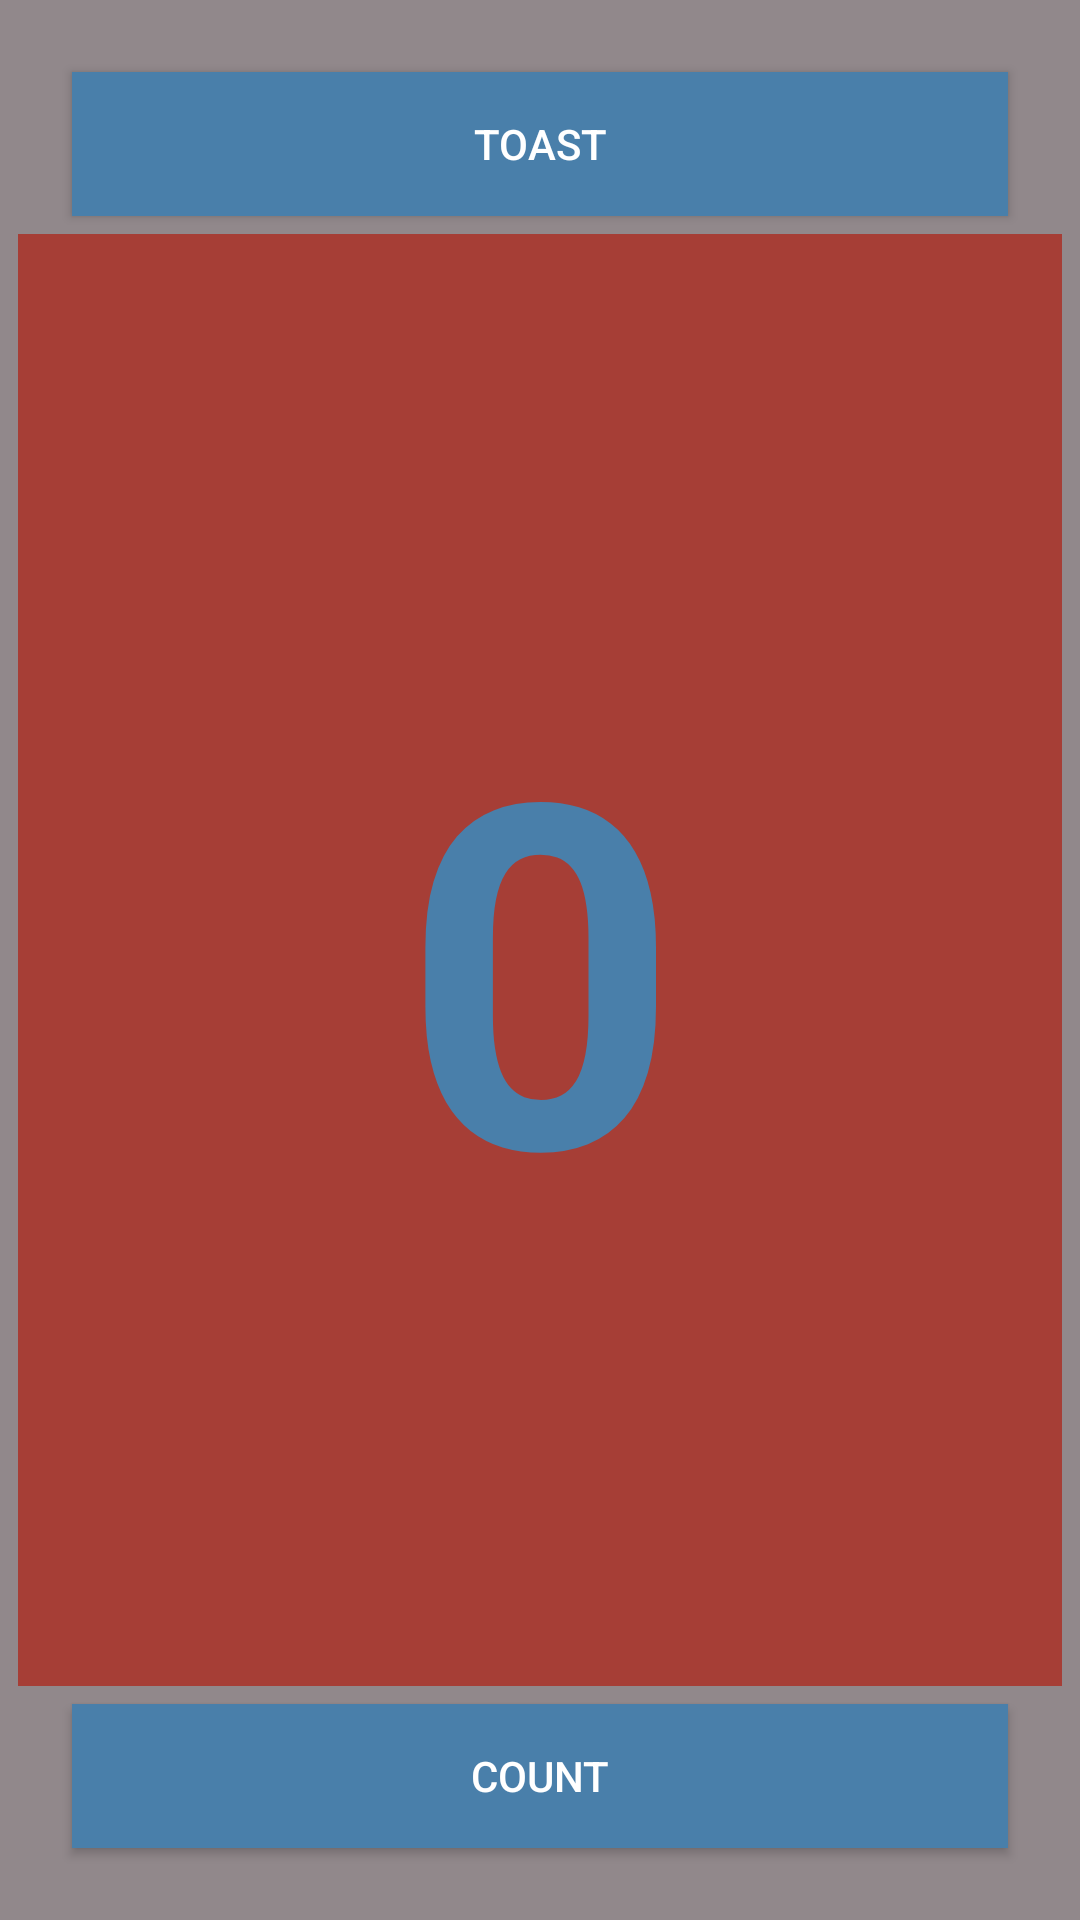

The Android layout XML behind this screen, and the referenced resources:
<!-- AndroidManifest.xml: application theme Theme.Andersen2 -->
<!-- res/layout/activty_1_2_a.xml -->
<?xml version="1.0" encoding="utf-8"?>
<androidx.constraintlayout.widget.ConstraintLayout xmlns:android="http://schemas.android.com/apk/res/android"
    xmlns:app="http://schemas.android.com/apk/res-auto"
    xmlns:tools="http://schemas.android.com/tools"
    android:layout_width="match_parent"
    android:background="@color/my_color_3"
    android:layout_height="match_parent"
    tools:context=".MainActivity">

    <TextView
        android:id="@+id/tv_show_count"
        android:layout_width="0dp"
        android:layout_height="0dp"
        android:text="@string/count_initial_value"
        android:textAlignment="center"
        android:textColor="@color/colorPrimary"
        android:textSize="160sp"
        android:textStyle="bold"
        android:background="@color/my_color_4"
        android:layout_margin="6dp"
        android:gravity="center"
        app:layout_constraintBottom_toTopOf="@+id/button_count"
        app:layout_constraintEnd_toEndOf="parent"
        app:layout_constraintHorizontal_bias="0.497"
        app:layout_constraintLeft_toLeftOf="parent"
        app:layout_constraintRight_toRightOf="parent"
        app:layout_constraintStart_toStartOf="parent"
        app:layout_constraintTop_toBottomOf="@+id/button_toast" />

    <androidx.appcompat.widget.AppCompatButton
        android:id="@+id/button_toast"
        android:layout_width="0dp"
        android:background="@color/colorPrimary"
        android:textColor="@color/white"
        android:layout_height="wrap_content"
        android:layout_marginTop="36dp"
        android:text="@string/button_label_toast"
        android:layout_margin="24dp"
        app:layout_constraintEnd_toEndOf="parent"
        app:layout_constraintHorizontal_bias="0.5"
        app:layout_constraintStart_toStartOf="parent"
        app:layout_constraintTop_toTopOf="parent" />

    <androidx.appcompat.widget.AppCompatButton
        android:id="@+id/button_count"
        android:layout_width="0dp"
        android:background="@color/colorPrimary"
        android:textColor="@color/white"
        android:layout_height="wrap_content"
        android:layout_marginBottom="36dp"
        android:text="@string/button_label_count"
        android:layout_margin="24dp"
        app:layout_constraintBottom_toBottomOf="parent"
        app:layout_constraintEnd_toEndOf="parent"
        app:layout_constraintHorizontal_bias="0.5"
        app:layout_constraintStart_toStartOf="parent" />

</androidx.constraintlayout.widget.ConstraintLayout>
<!-- resources referenced by this layout -->
<resources>
  <color name="colorPrimary">#497FAA</color>
  <color name="my_color_3">#91888B</color>
  <color name="my_color_4">#A63E36</color>
  <color name="white">#FFFFFFFF</color>
  <string name="button_label_count">Count</string>
  <string name="button_label_toast">Toast</string>
  <string name="count_initial_value">0</string>
  <style name="Theme.Andersen2" parent="Theme.MaterialComponents.DayNight.DarkActionBar">
          
          <item name="colorPrimary">@color/purple_500</item>
          <item name="colorPrimaryVariant">@color/purple_700</item>
          <item name="colorOnPrimary">@color/white</item>
          
          <item name="colorSecondary">@color/teal_200</item>
          <item name="colorSecondaryVariant">@color/teal_700</item>
          <item name="colorOnSecondary">@color/black</item>
          
          <item name="android:statusBarColor" tools:targetApi="l">?attr/colorPrimaryVariant</item>
          
      </style>
  <color name="purple_500">#FF6200EE</color>
  <color name="purple_700">#FF3700B3</color>
  <color name="teal_200">#FF03DAC5</color>
  <color name="teal_700">#FF018786</color>
  <color name="black">#FF000000</color>
</resources>
